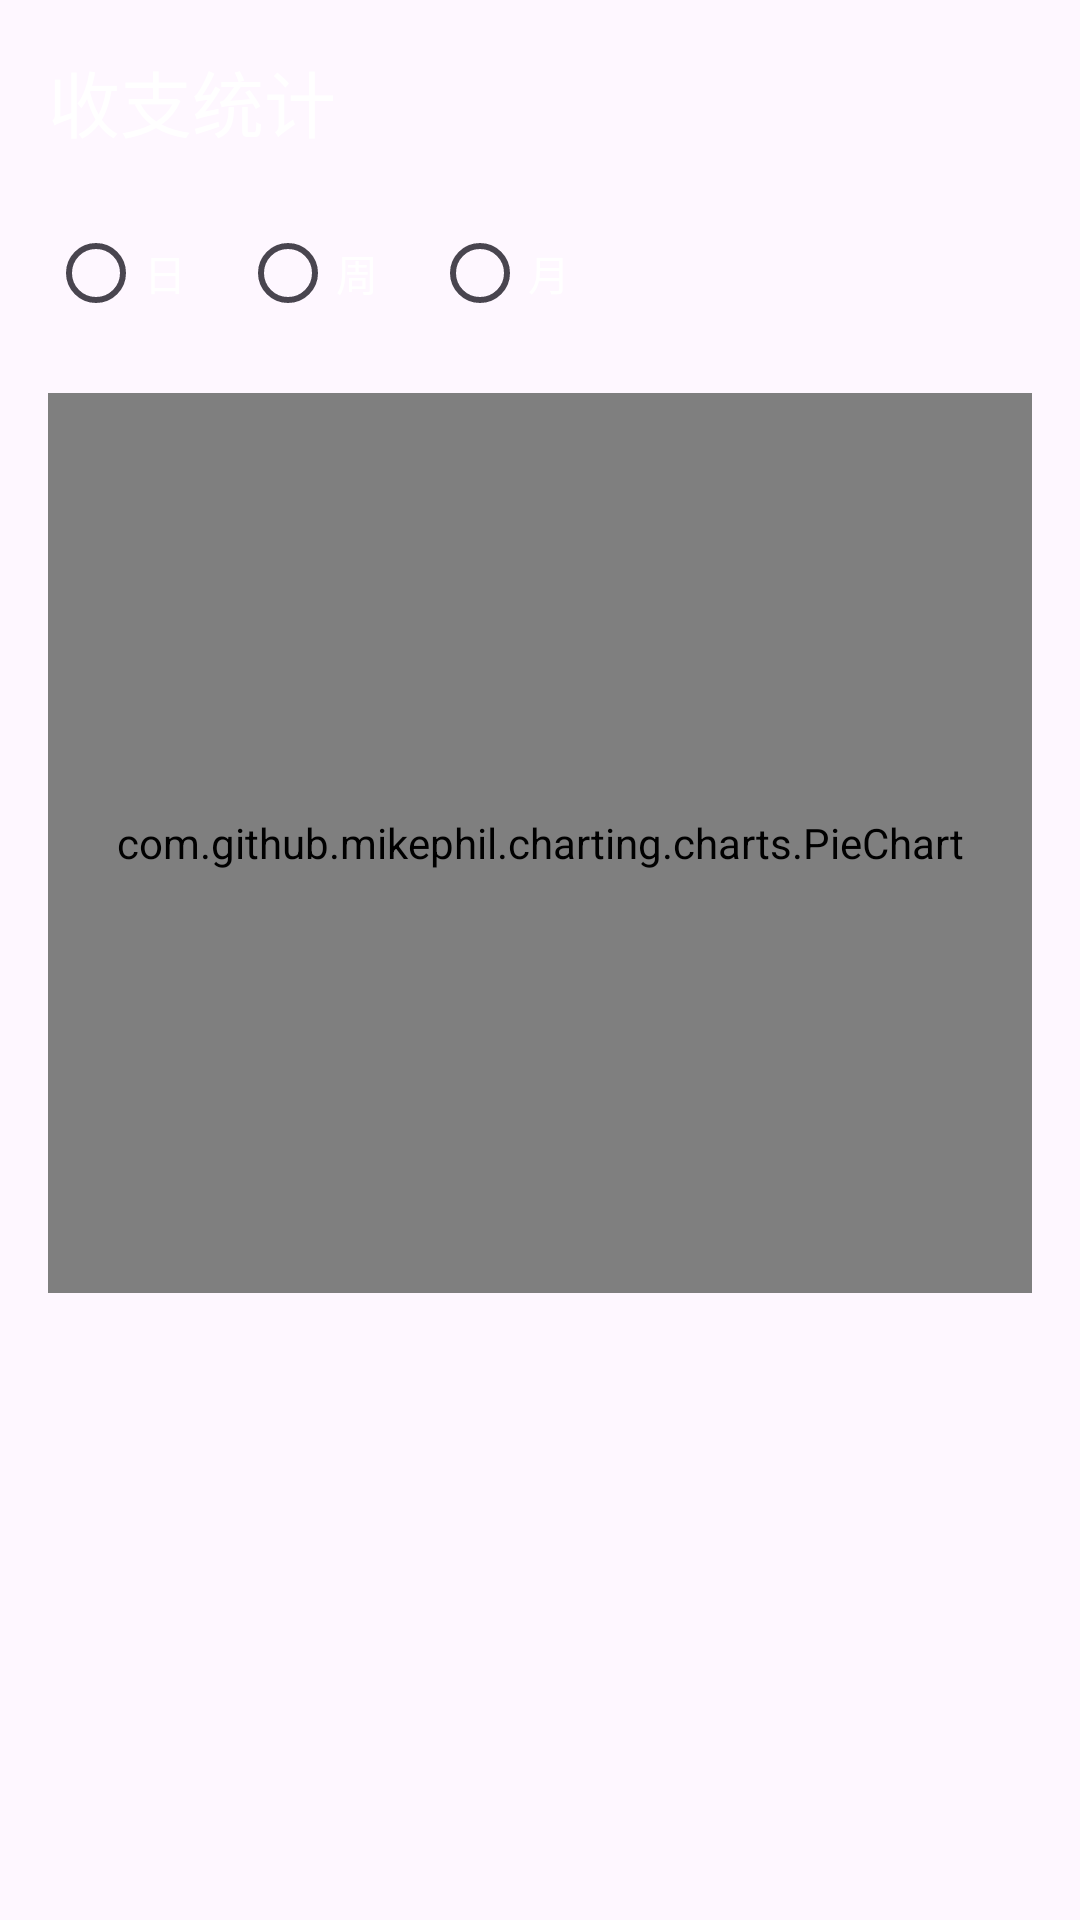

This screen was rendered from an Android layout file. Write that file and the resources it references.
<!-- AndroidManifest.xml: application theme Theme.WeatherFinanceHelper -->
<!-- res/layout/activity_statistics.xml -->
<?xml version="1.0" encoding="utf-8"?>
<FrameLayout xmlns:android="http://schemas.android.com/apk/res/android"
    xmlns:tools="http://schemas.android.com/tools"
    android:layout_width="match_parent"
    android:layout_height="match_parent"
    tools:context=".StatisticsActivity">

    
    <ImageView
        android:id="@+id/iv_weather_bg"
        android:layout_width="match_parent"
        android:layout_height="match_parent"
        android:scaleType="centerCrop"/>

    
    <LinearLayout
        android:layout_width="match_parent"
        android:layout_height="match_parent"
        android:orientation="vertical"
        android:padding="16dp">

        <TextView
            android:layout_width="wrap_content"
            android:layout_height="wrap_content"
            android:text="收支统计"
            android:textColor="#FFFFFF"
            android:textSize="24sp"/>

        <RadioGroup
            android:id="@+id/rg_time_range"
            android:layout_width="match_parent"
            android:layout_height="wrap_content"
            android:layout_marginTop="16dp"
            android:orientation="horizontal">

            <RadioButton
                android:id="@+id/rb_day"
                android:layout_width="wrap_content"
                android:layout_height="wrap_content"
                android:text="日"
                android:textColor="#FFFFFF"/>

            <RadioButton
                android:id="@+id/rb_week"
                android:layout_width="wrap_content"
                android:layout_height="wrap_content"
                android:text="周"
                android:layout_marginStart="16dp"
                android:textColor="#FFFFFF"/>

            <RadioButton
                android:id="@+id/rb_month"
                android:layout_width="wrap_content"
                android:layout_height="wrap_content"
                android:text="月"
                android:layout_marginStart="16dp"
                android:textColor="#FFFFFF"/>
        </RadioGroup>

        <com.github.mikephil.charting.charts.PieChart
            xmlns:tools="http://schemas.android.com/tools"
            tools:ignore="MissingClass"
            android:id="@+id/pie_chart"
            android:layout_width="match_parent"
            android:layout_height="300dp"
            android:layout_marginTop="16dp"/>

        <TextView
            android:id="@+id/tv_summary"
            android:layout_width="match_parent"
            android:layout_height="wrap_content"
            android:layout_marginTop="16dp"
            android:textColor="#FFFFFF"
            android:textSize="16sp"/>
    </LinearLayout>
</FrameLayout>
<!-- resources referenced by this layout -->
<resources>
  <style name="Theme.WeatherFinanceHelper" parent="Base.Theme.WeatherFinanceHelper">
          <item name="android:windowLightStatusBar" tools:targetApi="m">true</item>
          <item name="android:windowLightNavigationBar" tools:targetApi="o">true</item>
      </style>
  <style name="Base.Theme.WeatherFinanceHelper" parent="Theme.Material3.DayNight.NoActionBar">
          <item name="colorPrimary">@color/primary</item>
          <item name="colorOnPrimary">@color/on_primary</item>
          <item name="colorSecondary">@color/secondary</item>
          <item name="android:statusBarColor" tools:targetApi="l">?attr/colorPrimary</item>
      </style>
  <color name="primary">#6750A4</color>
  <color name="on_primary">#FFFFFF</color>
  <color name="secondary">#E8DEF8</color>
</resources>
